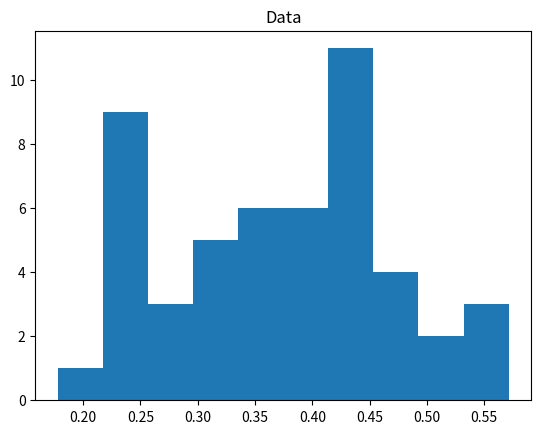
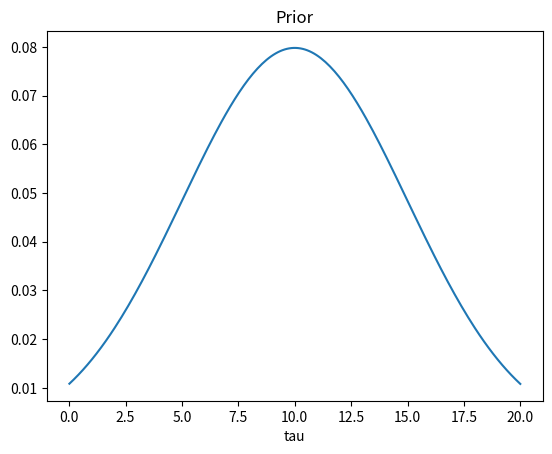

Generate these figures, in order, with matplotlib: (Note: this script raises an exception after producing the figures.)
# fptools: First-passage time calculations
#    Copyright (C) 2021 Garrett Smith
#
#    This program is free software: you can redistribute it and/or modify
#    it under the terms of the GNU General Public License as published by
#    the Free Software Foundation, either version 3 of the License, or
#    (at your option) any later version.
#
#    This program is distributed in the hope that it will be useful,
#    but WITHOUT ANY WARRANTY; without even the implied warranty of
#    MERCHANTABILITY or FITNESS FOR A PARTICULAR PURPOSE.  See the
#    GNU General Public License for more details.
#
#    You should have received a copy of the GNU General Public License
#    along with this program.  If not, see <https://www.gnu.org/licenses/>.

# Tested with CPython 3.8.5 on macOS 11.2.3


#from fp import *
import numpy as np
from scipy.linalg import expm
from scipy.stats import norm
from scipy.integrate import quad
from tqdm import tqdm


def likelihood(tau, data, T, A, p0):
    """Takes a free scaling parameter tau, a vector of data points (observed
    exit/reading times), and the transient and absorbing matrices T and A along
    with an initial condition vector p0. Returns a function from tau values to
    likelihood values.
    """
    print("NOTE: This implementation does not guarantee correct transition matrices!")
    vec = [etd(t, tau*T, tau*A, p0) for t in data]
    #return np.prod([etd(t, tau*T, tau*A, p0) for t in data])  # Works
    return np.exp(sum(np.log(vec)))


def prior(tau, prmean=5.0, prsd=1.0):
    """The prior distribution over the scaling parameter tau. Assumes a
    truncated normal distribution (>0.001). Requires a mean and standard
    deviation.
    """
    return np.clip(a=norm(prmean, prsd).pdf(tau), a_min=0.001, a_max=None)


def calc_evidence(tau, prmean, prsd, data, T, A, p0, domain):
    """Calculates the evidence, average likelihood or average probability of
    the data given prior distribution and a likelihood.
    """
    area, _ = quad(lambda ta: likelihood(ta, data, T, A, p0)*prior(ta, prmean, prsd),
                   domain[0], domain[1], epsabs=1e-4)
    print('Evidence: {}'.format(area))
    return area


def quick_posterior(prvec, lkvec, normalize=True):
    """Given a vector of prior probabilities and likelihoods, returns a
    (normalized) vector of posterior probabilities.
    """
    unnorm = prvec * lkvec
    if normalize:
        return unnorm / np.trapz(unnorm)
    else:
        return unnorm


if __name__ == '__main__':
    import matplotlib.pyplot as plt
    #data = [0.286, 0.297, 0.275]
    data = np.clip(np.random.normal(0.4, 0.1, 50), a_min=0.001, a_max=None)  # Approx. typical
    #truetau = 3.5
    T = np.array([-2., 1, 1, 1, -2, 0, 1, 0, -1]).reshape(3,3)
    A = np.array([0, 1, 0])
    p0 = np.array([1, 0, 0])

    #plt.plot([etd(t, T, A, p0) for t in np.linspace(0, 10, 100)])
    #plt.show()

    #truefpt = meanvar(truetau*T, p0)[0]
    #data = [truefpt]  # Works
    #data = np.clip(np.random.normal(truefpt, 0.5, 50), a_min=0.001, a_max=None)
    plt.hist(data); plt.title('Data'); plt.show()
    
    tauvec = np.linspace(0.01, 20, 200)
    prmean = max(tauvec) / 2
    prsd = max(tauvec) / 4
    pr = np.array([prior(tau, prmean, prsd) for tau in tauvec])
    plt.plot(tauvec, pr)
    plt.title('Prior')
    plt.xlabel('tau')
    plt.show()

    lk = np.array([likelihood(tau, data, T, A, p0) for tau in tqdm(tauvec)])
    plt.plot(tauvec, lk)
    plt.title('Likelihood')
    plt.xlabel('tau')
    plt.show()

    #pst = [posterior(tau, prmean, prsd, data, T, A, p0, normalize=[0.01, 50]) for tau in tauvec]
    pst = quick_posterior(pr, lk)
    assert np.isclose(np.trapz(pst), 1.0), "Posterior doesn't integrate to 1.0"
    plt.plot(tauvec, pst)
    plt.title('Posterior')
    plt.xlabel('tau')
    plt.show()

    taumax = tauvec[np.argmax(pst)]
    print('True mean: {}\nRecovered MAP {}'.format(np.mean(data),
        meanvar(taumax*T, p0)[0]))
